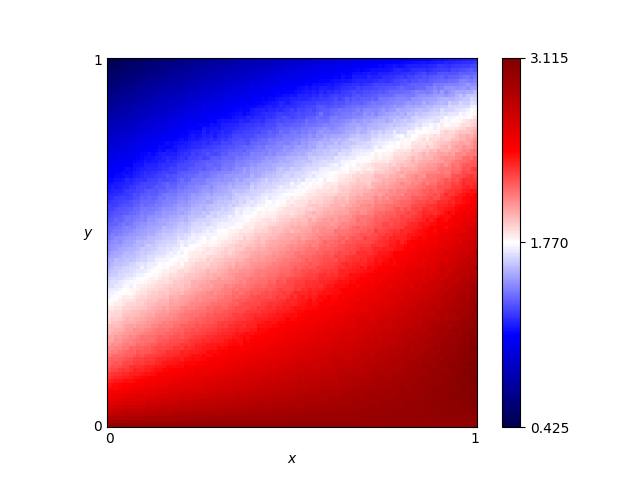

The table this chart was drawn from, first rows:
x, y, score
0.46, 0.76, 1.449
0.54, 0.86, 1.296
0.16, 0.19, 2.319
0.61, 0.18, 2.724
0.82, 0.41, 2.597
0.72, 0.66, 1.976
0.63, 0.37, 2.429
0.41, 0.28, 2.364
0.16, 0.44, 1.776
0.8, 0.33, 2.673
0.84, 0.23, 2.847
0.25, 0.48, 1.799
0.62, 0.7, 1.738
0.78, 0.28, 2.729
0.03, 0.68, 1.123
0.57, 0.0, 3.0
0.69, 0.37, 2.48
0.46, 0.05, 2.859
0.65, 0.03, 2.96
0.56, 0.8, 1.438
0.28, 0.44, 1.923
0.65, 0.0, 3.0
0.57, 0.1, 2.82
0.44, 0.29, 2.37
0.63, 0.49, 2.208
0.26, 0.03, 2.874
0.92, 0.27, 2.9
0.69, 0.35, 2.513
0.79, 0.78, 1.72
0.3, 0.26, 2.305
0.98, 0.54, 2.628
0.25, 0.62, 1.531
0.55, 0.43, 2.207
0.19, 0.06, 2.73
0.14, 0.65, 1.322
0.09, 0.65, 1.281
0.92, 1.0, 1.15
0.51, 0.43, 2.205
0.36, 0.66, 1.558
0.33, 0.92, 0.9526
0.01, 0.93, 0.5878
0.25, 0.81, 1.101
0.9, 0.46, 2.607
0.3, 0.12, 2.624
0.87, 0.59, 2.31
0.8, 0.75, 1.84
0.93, 0.2, 2.98
0.34, 0.41, 2.045
0.05, 0.48, 1.554
0.9, 0.12, 3.028
0.59, 0.65, 1.841
0.72, 0.62, 2.042
0.29, 0.87, 1.022
0.02, 0.72, 1.041
0.8, 0.35, 2.611
0.09, 0.22, 2.152
0.05, 0.61, 1.296
0.49, 0.38, 2.249
0.62, 0.21, 2.681
0.79, 0.55, 2.258
... 10,141 more rows
